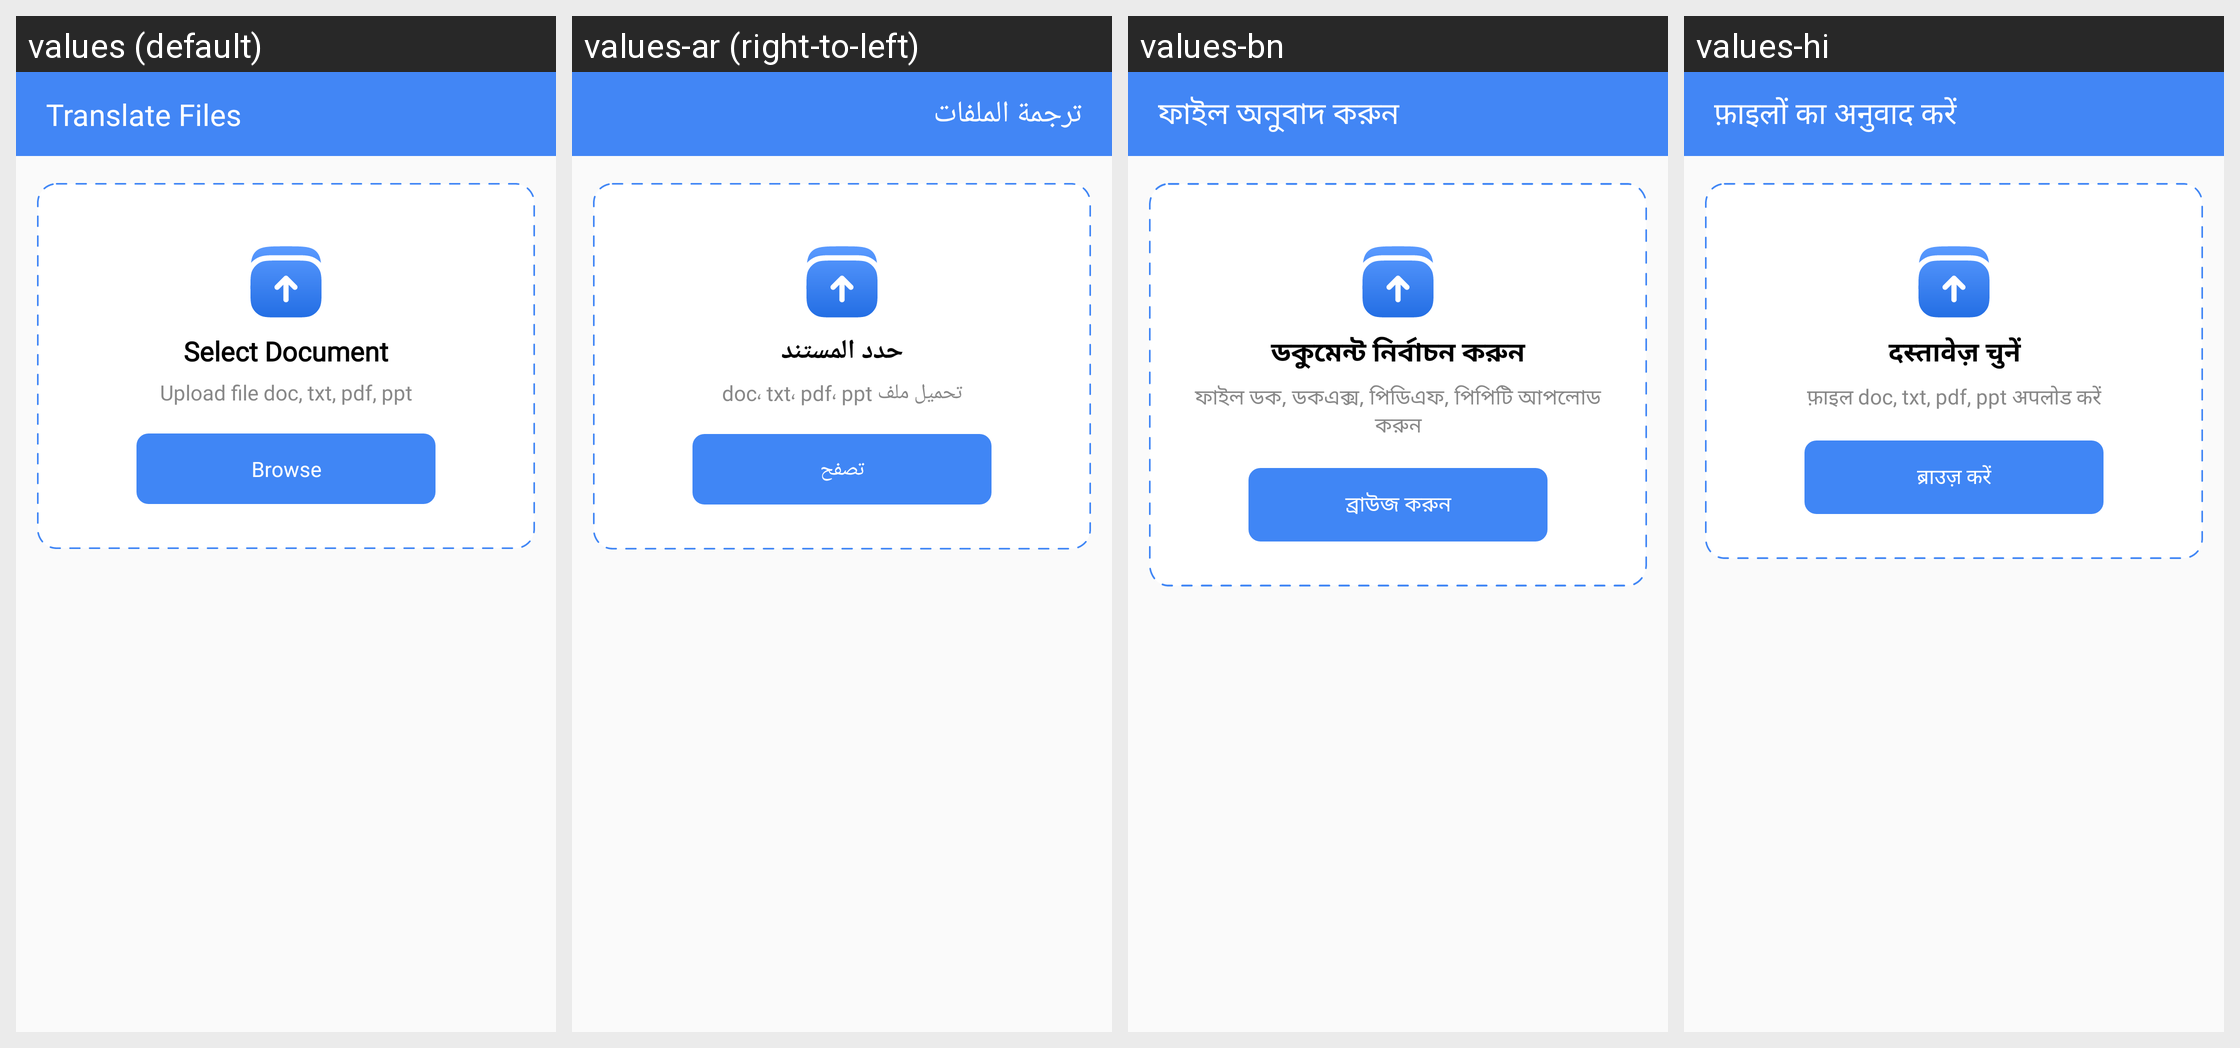

Translations of the strings shown on this Android screen, per locale in the grid:
Android screen res/layout/fragment_files.xml rendered under 4 locales, left to right: values (default), values-ar (right-to-left), values-bn, values-hi. Device: Nexus 5 (rendered at 1080×1920; each locale shown at half size, 540×960, under a caption strip naming it); theme AppTheme.NoActionBar.
Other locales in the repository, not shown: values-af, values-cs, values-da, values-de, values-fil, values-fr, values-in, values-it, values-ja, values-ko, values-ms, values-nl, values-pt, values-zh.
Strings drawn on this screen, with the default value and each locale's value (text and hints the layout hard-codes, and strings that could not be matched under every locale, appear in the picture but are not listed):

translate_files
  values: Translate Files
  values-ar: ترجمة الملفات
  values-bn: ফাইল অনুবাদ করুন
  values-hi: फ़ाइलों का अनुवाद करें

select_document
  values: Select Document
  values-ar: حدد المستند
  values-bn: ডকুমেন্ট নির্বাচন করুন
  values-hi: दस्तावेज़ चुनें

upload_file_doc_docx_pdf_ppt
  values: Upload file doc, txt, pdf, ppt
  values-ar: تحميل ملف doc، txt، pdf، ppt
  values-bn: ফাইল ডক, ডকএক্স, পিডিএফ, পিপিটি আপলোড করুন
  values-hi: फ़ाइल doc, txt, pdf, ppt अपलोड करें

browse
  values: Browse
  values-ar: تصفح
  values-bn: ব্রাউজ করুন
  values-hi: ब्राउज़ करें
